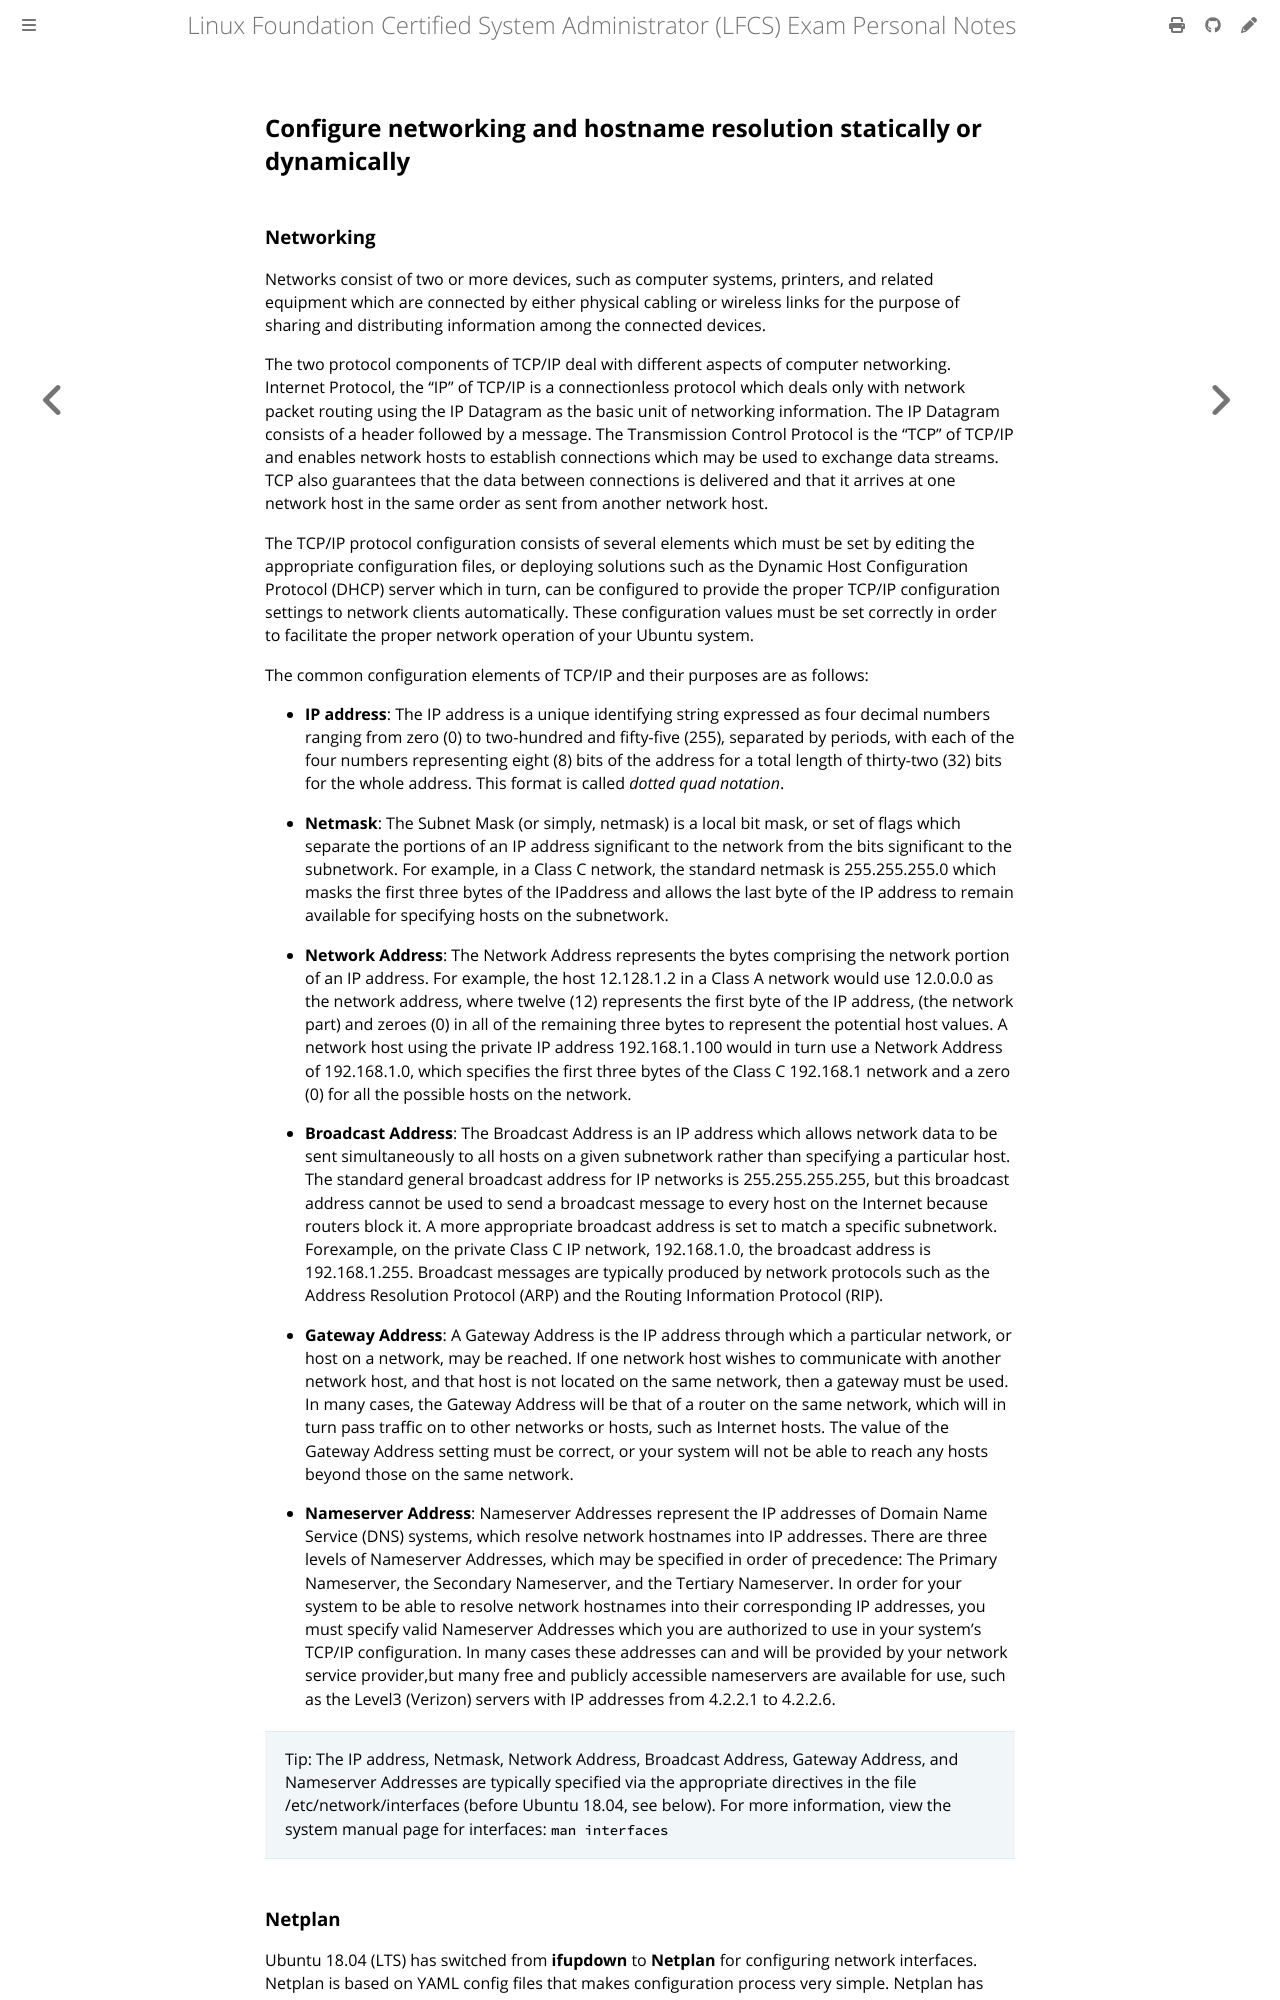

repository: giulianopz/lfcs · page: 4-networking/a.html · generator: mdbook

## Configure networking and hostname resolution statically or dynamically

### Networking

Networks consist of two or more devices, such as computer systems, printers, and related equipment which are connected by either physical cabling or wireless links for the purpose of sharing and distributing information among the connected devices.

The two protocol components of TCP/IP deal with different aspects of computer networking. Internet Protocol, the “IP” of TCP/IP is a connectionless protocol which deals only with network packet routing using the IP Datagram as the basic unit of networking information. The IP Datagram consists of a header followed by a message. The Transmission Control Protocol is the “TCP” of TCP/IP and enables network hosts to establish connections which may be used to exchange data streams. TCP also guarantees that the data between connections is delivered and that it arrives at one network host in the same order as sent from another network host.

The TCP/IP protocol configuration consists of several elements which must be set by editing the appropriate configuration files, or deploying solutions such as the Dynamic Host Configuration Protocol (DHCP) server which in turn, can be configured to provide the proper TCP/IP configuration settings to network clients automatically. These configuration values must be set correctly in order to facilitate the proper network operation of your Ubuntu system.

The common configuration elements of TCP/IP and their purposes are as follows:

- **IP address**: The IP address is a unique identifying string expressed as four decimal numbers ranging from zero (0) to two-hundred and fifty-five (255), separated by periods, with each of the four numbers representing eight (8) bits of the address for a total length of thirty-two (32) bits for the whole address. This format is called *dotted quad notation*.

- **Netmask**: The Subnet Mask (or simply, netmask) is a local bit mask, or set of flags which separate the portions of an IP address significant to the network from the bits significant to the subnetwork. For example, in a Class C network, the standard netmask is 255.255.255.0 which masks the first three bytes of the IPaddress and allows the last byte of the IP address to remain available for specifying hosts on the subnetwork.

- **Network Address**: The Network Address represents the bytes comprising the network portion of an IP address. For example, the host 12.128.1.2 in a Class A network would use 12.0.0.0 as the network address, where twelve (12) represents the first byte of the IP address, (the network part) and zeroes (0) in all of the remaining three bytes to represent the potential host values. A network host using the private IP address 192.168.1.100 would in turn use a Network Address of 192.168.1.0, which specifies the first three bytes of the Class C 192.168.1 network and a zero (0) for all the possible hosts on the network.

- **Broadcast Address**: The Broadcast Address is an IP address which allows network data to be sent simultaneously to all hosts on a given subnetwork rather than specifying a particular host. The standard general broadcast address for IP networks is 255.255.255.255, but this broadcast address cannot be used to send a broadcast message to every host on the Internet because routers block it. A more appropriate broadcast address is set to match a specific subnetwork. Forexample, on the private Class C IP network, 192.168.1.0, the broadcast address is 192.168.1.255. Broadcast messages are typically produced by network protocols such as the Address Resolution Protocol (ARP) and the Routing Information Protocol (RIP).
